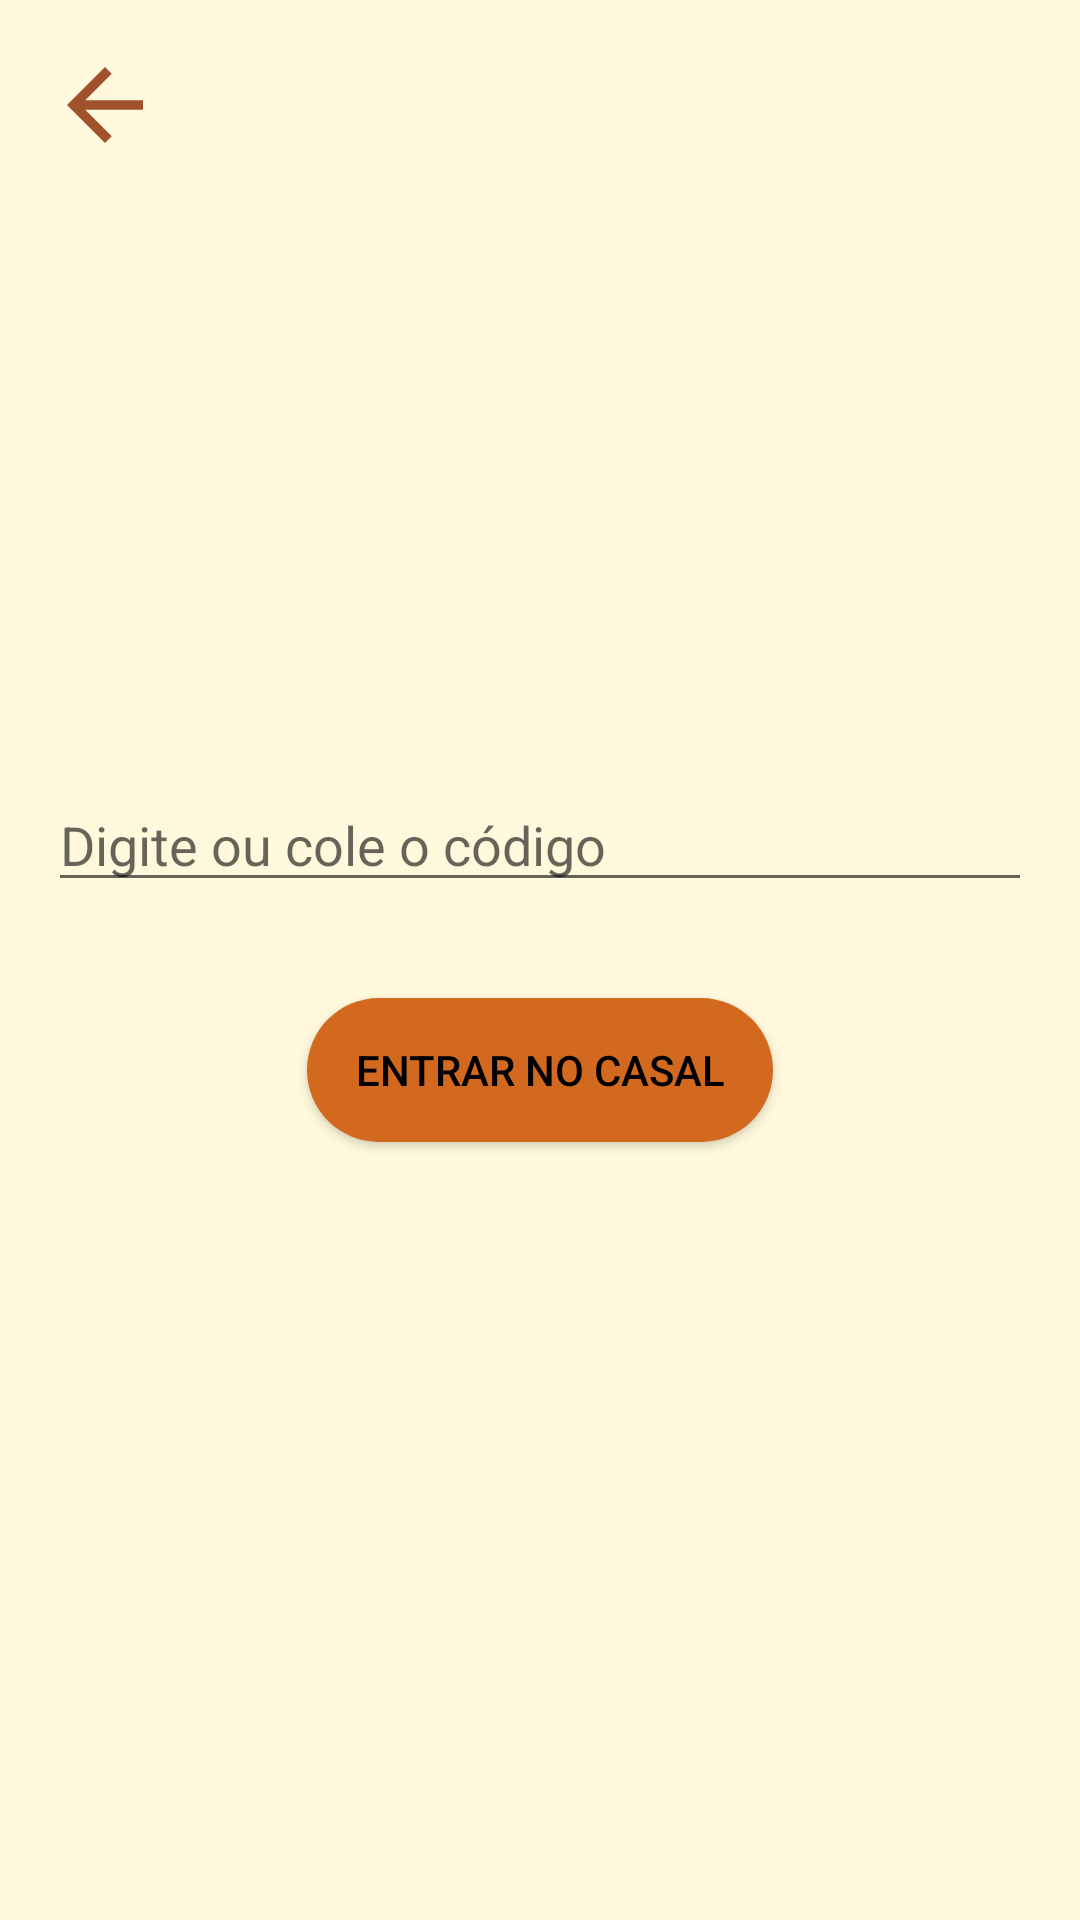

Write the Android layout XML for this screen, with the resource values it uses.
<!-- AndroidManifest.xml: application theme Theme.DateNights -->
<!-- res/layout/fragment_join_couple.xml -->
<?xml version="1.0" encoding="utf-8"?>
<androidx.constraintlayout.widget.ConstraintLayout
    xmlns:android="http://schemas.android.com/apk/res/android"
    xmlns:app="http://schemas.android.com/apk/res-auto"
    xmlns:tools="http://schemas.android.com/tools"
    android:layout_width="match_parent"
    android:layout_height="match_parent"
    android:padding="16dp"
    tools:context=".ui.couple.CoupleFragment">

    <ImageView
        android:id="@+id/back_icon"
        android:layout_width="wrap_content"
        android:layout_height="wrap_content"
        android:src="@drawable/ic_arrow_back"
        android:contentDescription="Voltar"
        app:layout_constraintTop_toTopOf="parent"
        app:layout_constraintStart_toStartOf="parent" />

    <EditText
        android:id="@+id/joinCoupleCodeInput"
        android:layout_width="0dp"
        android:layout_height="wrap_content"
        android:hint="@string/enter_code"
        app:layout_constraintTop_toTopOf="parent"
        app:layout_constraintStart_toStartOf="parent"
        app:layout_constraintEnd_toEndOf="parent"
        app:layout_constraintBottom_toTopOf="@id/joinCoupleButton"
        app:layout_constraintVertical_chainStyle="packed"
        android:layout_marginTop="0dp"
        android:layout_marginBottom="16dp"
        app:layout_constraintVertical_bias="0.5"/>

    <Button
        android:id="@+id/joinCoupleButton"
        android:layout_width="wrap_content"
        android:layout_height="wrap_content"
        android:background="@drawable/rounded_button"
        android:text="@string/join_couple"
        app:layout_constraintTop_toBottomOf="@id/joinCoupleCodeInput"
        app:layout_constraintStart_toStartOf="parent"
        app:layout_constraintEnd_toEndOf="parent"
        app:layout_constraintBottom_toBottomOf="parent"
        android:layout_marginTop="16dp"/>

</androidx.constraintlayout.widget.ConstraintLayout>
<!-- resources referenced by this layout -->
<resources>
  <!-- drawable ic_arrow_back (drawable) -->
  <vector xmlns:android="http://schemas.android.com/apk/res/android"
      android:width="38dp"
      android:height="38dp"
      android:viewportWidth="48"
      android:viewportHeight="48">
    <path
        android:fillColor="#A0522D"
        android:pathData="M40,22h-24.34l11.17,-11.17 -2.83,-2.83 -16,16 16,16 2.83,-2.83 -11.17,-11.17h24.34v-4z"/>
  </vector>
  <!-- drawable rounded_button (drawable) -->
  <?xml version="1.0" encoding="utf-8"?>
  <shape xmlns:android="http://schemas.android.com/apk/res/android">
      <solid android:color="?attr/colorPrimary"/> 
      <corners android:radius="24dp"/> 
      <padding
          android:left="16dp"
          android:top="10dp"
          android:right="16dp"
          android:bottom="10dp"/>
  </shape>
  <string name="enter_code">Digite ou cole o código</string>
  <string name="join_couple">Entrar no casal</string>
  <style name="Theme.DateNights" parent="Theme.MaterialComponents.DayNight.DarkActionBar">
          
          <item name="colorPrimary">@color/primaryColor</item>
          <item name="colorPrimaryDark">@color/primaryColorDark</item>
          <item name="colorAccent">@color/accentColor</item>
          <item name="android:windowBackground">@color/backgroundColor</item>
          <item name="android:textColorPrimary">@color/black</item>
          
          <item name="colorOnPrimary">@color/textColorPrimary</item>
          <item name="android:statusBarColor">@color/primaryColorDark</item>
          <item name="android:navigationBarColor">@color/primaryColor</item>
      </style>
  <color name="primaryColor">#D2691E</color>
  <color name="primaryColorDark">#A0522D</color>
  <color name="accentColor">#F5DEB3</color>
  <color name="backgroundColor">#FFF8DC</color>
  <color name="black">#FF000000</color>
  <color name="textColorPrimary">#FFFFFF</color>
</resources>
